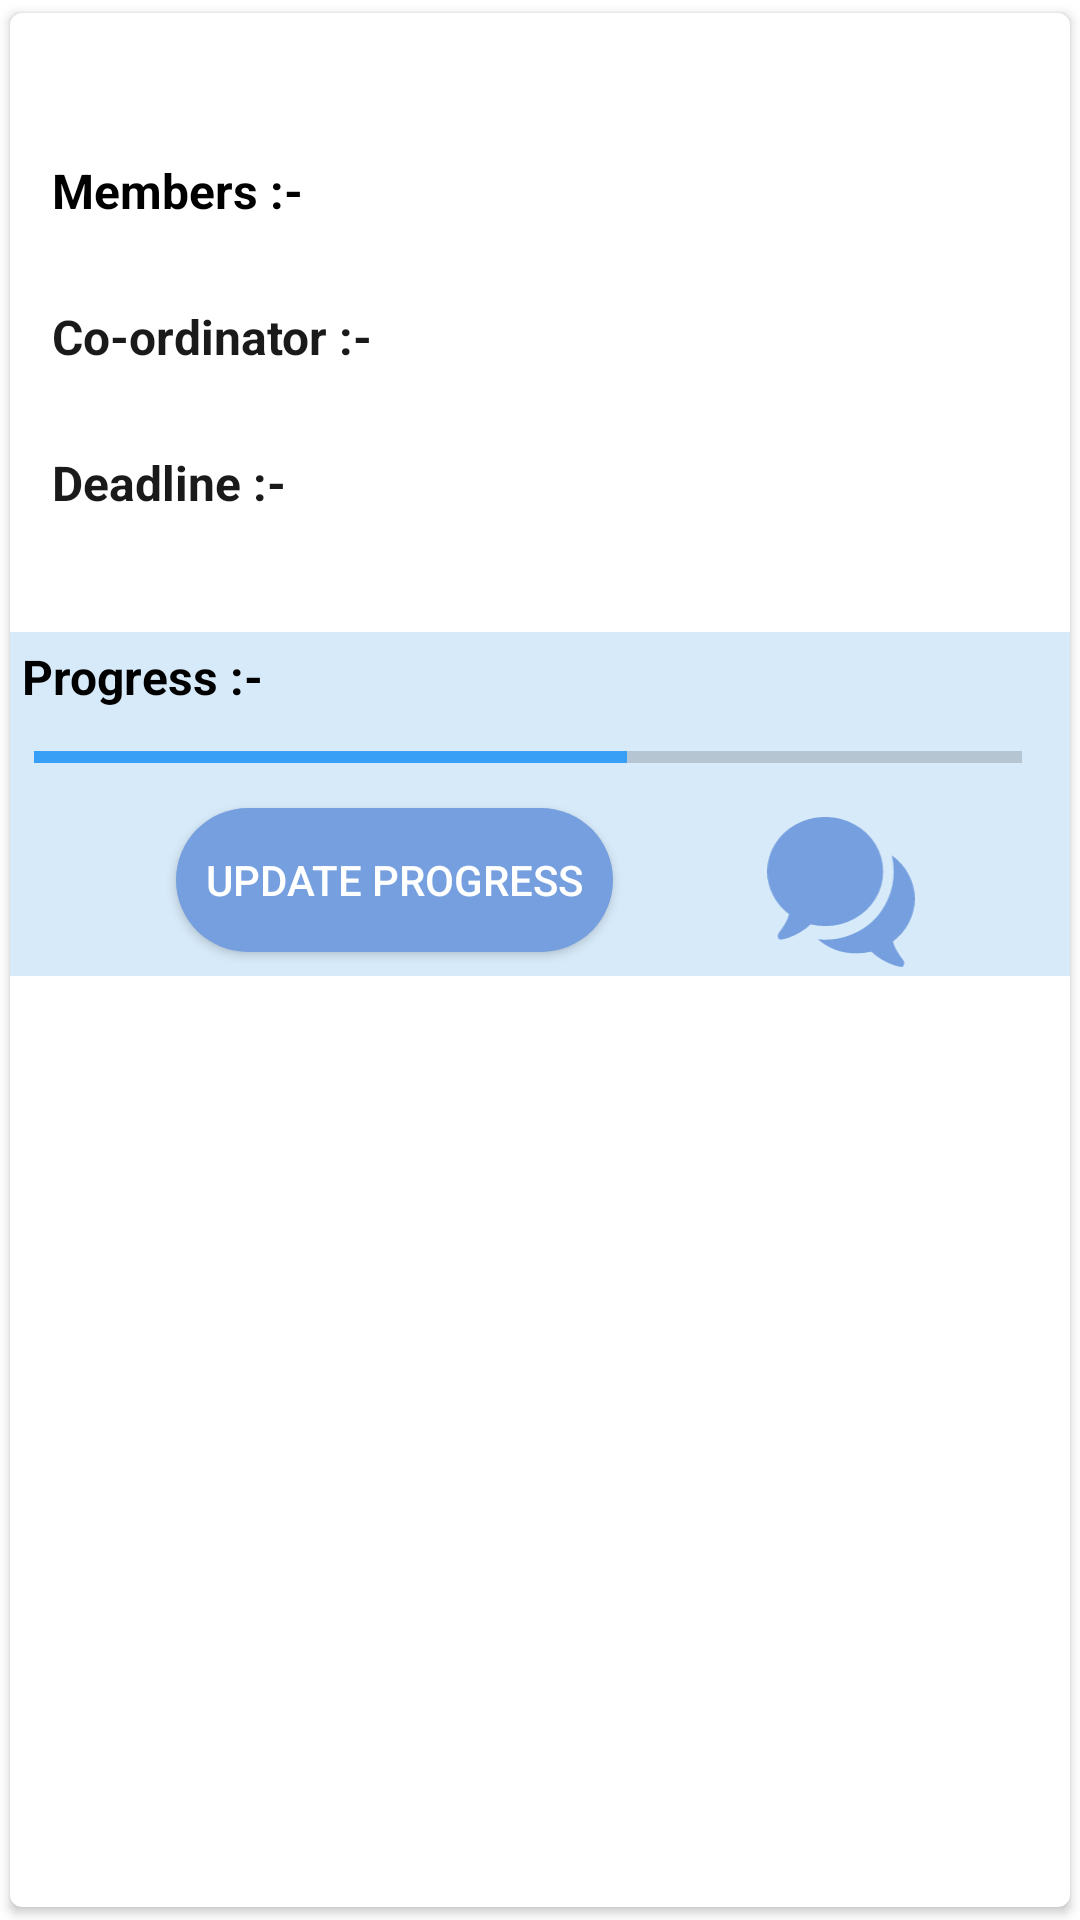

Layout XML and referenced resources for this Android screen:
<!-- AndroidManifest.xml: application theme AppTheme -->
<!-- res/layout/cell_project.xml -->
<?xml version="1.0" encoding="utf-8"?>
<androidx.cardview.widget.CardView xmlns:android="http://schemas.android.com/apk/res/android"
    xmlns:app="http://schemas.android.com/apk/res-auto"
    xmlns:tools="http://schemas.android.com/tools"
    android:layout_width="match_parent"
    android:layout_height="wrap_content"
    android:layout_marginStart="@dimen/padding_12_dp"
    android:layout_marginTop="@dimen/padding_8_dp"
    android:layout_marginEnd="@dimen/padding_12_dp"
    android:elevation="@dimen/padding_4_dp"
    app:cardCornerRadius="@dimen/padding_4_dp"
    app:cardUseCompatPadding="true">

    <androidx.constraintlayout.widget.ConstraintLayout
        android:layout_width="match_parent"
        android:layout_height="wrap_content">

        <androidx.constraintlayout.widget.ConstraintLayout
            android:id="@+id/companyDetailsHolder"
            android:layout_width="0dp"
            android:layout_height="wrap_content"
            android:layout_marginStart="@dimen/padding_medium"
            android:layout_marginTop="@dimen/padding_medium"
            android:layout_marginEnd="@dimen/padding_medium"
            app:layout_constraintEnd_toEndOf="parent"
            app:layout_constraintStart_toStartOf="parent"
            app:layout_constraintTop_toTopOf="parent">

            <TextView
                android:id="@+id/tvRvProjectName"
                style="@style/Text.Primary.Bold"
                android:layout_width="match_parent"
                android:layout_height="wrap_content"
                android:alpha="0.96"
                android:gravity="center"
                android:textColor="@color/black"
                android:textSize="@dimen/font_medium_large"
                app:layout_constraintHorizontal_weight="1"
                app:layout_constraintStart_toStartOf="parent"
                app:layout_constraintTop_toTopOf="parent"
                tools:ignore="MissingPrefix"
                tools:text="Student Final Year Management"
                tools:textStyle="bold" />

            <TextView
                android:id="@+id/tvRvMembersLabel"
                style="@style/Text.Primary.Bold"
                android:layout_width="wrap_content"
                android:layout_height="wrap_content"
                android:layout_marginStart="@dimen/padding_micro"
                android:layout_marginTop="@dimen/padding_14_dp"
                android:text="@string/member_label"
                android:textSize="@dimen/font_normal"
                app:layout_constraintStart_toStartOf="parent"
                app:layout_constraintTop_toBottomOf="@id/tvRvProjectName"
                tools:ignore="MissingPrefix"
                tools:textStyle="bold" />

            <TextView
                android:id="@+id/tvRvMembers"
                fontPath="fonts/Lato.ttf"
                android:layout_width="wrap_content"
                android:layout_height="wrap_content"
                android:layout_marginStart="@dimen/padding_big"
                android:layout_marginTop="@dimen/padding_micro"
                android:alpha="0.80"
                android:textColor="@color/black"
                android:textSize="@dimen/font_medium_small"
                app:layout_constraintStart_toStartOf="parent"
                app:layout_constraintTop_toBottomOf="@id/tvRvMembersLabel"
                tools:ignore="MissingPrefix"
                tools:text="@string/dummy_member" />

            <TextView
                android:id="@+id/tvRvCoordinatorLabel"
                style="@style/Text.Primary.Bold"
                android:layout_width="wrap_content"
                android:layout_height="wrap_content"
                android:layout_marginStart="@dimen/padding_micro"
                android:layout_marginTop="@dimen/padding_micro"
                android:alpha="0.90"
                android:text="@string/coordinator_label"
                android:textColor="@color/black"
                android:textSize="@dimen/font_normal"
                app:layout_constraintStart_toStartOf="parent"
                app:layout_constraintTop_toBottomOf="@id/tvRvMembers" />

            <TextView
                android:id="@+id/tvRvCoordinatorName"
                fontPath="fonts/Lato.ttf"
                android:layout_width="wrap_content"
                android:layout_height="wrap_content"
                android:layout_marginStart="@dimen/padding_big"
                android:layout_marginTop="@dimen/padding_micro"
                android:alpha="0.80"
                android:textColor="@color/black"
                android:textSize="@dimen/font_medium_small"
                app:layout_constraintStart_toStartOf="parent"
                app:layout_constraintTop_toBottomOf="@id/tvRvCoordinatorLabel"
                tools:ignore="MissingPrefix"
                tools:text="Aditya Tyagi" />

            <TextView
                android:id="@+id/tvRvDeadlineLabel"
                style="@style/Text.Primary.Bold"
                android:layout_width="wrap_content"
                android:layout_height="wrap_content"
                android:layout_marginStart="@dimen/padding_micro"
                android:layout_marginTop="@dimen/padding_micro"
                android:alpha="0.90"
                android:text="@string/deadline_label"
                android:textColor="@color/black"
                android:textSize="@dimen/font_normal"
                app:layout_constraintStart_toStartOf="parent"
                app:layout_constraintTop_toBottomOf="@id/tvRvCoordinatorName" />

            <TextView
                android:id="@+id/tvRvDeadline"
                fontPath="fonts/Lato.ttf"
                android:layout_width="wrap_content"
                android:layout_height="wrap_content"
                android:layout_marginStart="@dimen/padding_big"
                android:layout_marginTop="@dimen/padding_micro"
                android:alpha="0.80"
                android:textColor="@color/black"
                android:textSize="@dimen/font_medium_small"
                app:layout_constraintStart_toStartOf="parent"
                app:layout_constraintTop_toBottomOf="@id/tvRvDeadlineLabel"
                tools:ignore="MissingPrefix"
                tools:text="@string/dummy_deadline" />

            <ImageView
                android:id="@+id/tutorPhotoIv"
                android:layout_width="100dp"
                android:layout_height="100dp"
                android:layout_marginEnd="@dimen/padding_big"
                android:src="@drawable/ic_project"
                app:layout_constraintBottom_toBottomOf="parent"
                app:layout_constraintEnd_toEndOf="parent"
                app:layout_constraintTop_toBottomOf="@id/tvRvProjectName"
                tools:ignore="ContentDescription" />

        </androidx.constraintlayout.widget.ConstraintLayout>

        <androidx.constraintlayout.widget.ConstraintLayout
            android:id="@+id/progressDetailsHolder"
            android:layout_width="0dp"
            android:layout_height="wrap_content"
            android:layout_marginTop="@dimen/padding_normal"
            android:background="@color/physics_live_class_color"
            app:layout_constraintBottom_toBottomOf="parent"
            app:layout_constraintEnd_toEndOf="parent"
            app:layout_constraintStart_toStartOf="parent"
            app:layout_constraintTop_toBottomOf="@id/companyDetailsHolder"
            tools:layout_height="wrap_content">

            <TextView
                android:id="@+id/tvRvProgressLabel"
                style="@style/Text.Primary.Bold"
                android:layout_width="0dp"
                android:layout_height="wrap_content"
                android:layout_marginStart="@dimen/padding_micro"
                android:layout_marginTop="@dimen/padding_micro"
                android:text="@string/progress_label"
                app:layout_constraintEnd_toEndOf="parent"
                app:layout_constraintStart_toStartOf="parent"
                app:layout_constraintTop_toTopOf="parent" />

            <androidx.core.widget.ContentLoadingProgressBar
                android:id="@+id/projectRvProgress"
                style="@style/Widget.AppCompat.ProgressBar.Horizontal"
                android:layout_width="0dp"
                android:layout_height="wrap_content"
                android:layout_margin="@dimen/padding_micro"
                android:padding="@dimen/padding_micro"
                android:progress="60"
                android:progressTint="@color/collect_blue"
                app:layout_constraintEnd_toStartOf="@id/tvRvProgressValue"
                app:layout_constraintStart_toStartOf="parent"
                app:layout_constraintTop_toBottomOf="@id/tvRvProgressLabel" />

            <TextView
                android:id="@+id/tvRvProgressValue"
                style="@style/Text.Primary"
                android:layout_width="wrap_content"
                android:layout_height="wrap_content"
                android:layout_marginEnd="@dimen/padding_small"
                android:textColor="@color/collect_blue"
                app:layout_constraintBottom_toBottomOf="@id/projectRvProgress"
                app:layout_constraintEnd_toEndOf="parent"
                app:layout_constraintTop_toBottomOf="@id/tvRvProgressLabel"
                tools:text="60%" />

            <androidx.appcompat.widget.AppCompatButton
                android:id="@+id/btnUpdateProgress"
                android:layout_width="wrap_content"
                android:layout_height="wrap_content"
                android:layout_marginTop="@dimen/padding_small"
                android:layout_marginStart="@dimen/padding_micro"
                android:layout_marginBottom="@dimen/padding_small"
                android:background="@drawable/bg_rounded_progress"
                android:paddingStart="@dimen/padding_medium"
                android:paddingEnd="@dimen/padding_medium"
                android:text="@string/update_progress"
                android:textColor="@color/white"
                app:layout_constraintEnd_toStartOf="@id/ivChat"
                app:layout_constraintBottom_toBottomOf="parent"
                app:layout_constraintStart_toStartOf="parent"
                app:layout_constraintTop_toBottomOf="@id/tvRvProgressValue" />

            <ImageView
                android:id="@+id/ivChat"
                android:layout_width="50dp"
                android:layout_height="50dp"
                android:tint="@color/sub_exam_selected"
                android:src="@drawable/ic_chat_icon"
                android:layout_marginTop="@dimen/padding_small"
                app:layout_constraintStart_toEndOf="@id/btnUpdateProgress"
                app:layout_constraintBottom_toBottomOf="parent"
                app:layout_constraintEnd_toEndOf="parent"
                app:layout_constraintTop_toBottomOf="@id/tvRvProgressValue" />
        </androidx.constraintlayout.widget.ConstraintLayout>

    </androidx.constraintlayout.widget.ConstraintLayout>

</androidx.cardview.widget.CardView>
<!-- resources referenced by this layout -->
<resources>
  <color name="black">#000000</color>
  <color name="collect_blue">#389FF6</color>
  <color name="physics_live_class_color">#2A1080D7</color>
  <color name="sub_exam_selected">#759FDF</color>
  <color name="white">#ffffff</color>
  <dimen name="font_medium_large">18sp</dimen>
  <dimen name="font_medium_small">14sp</dimen>
  <dimen name="font_normal">16sp</dimen>
  <dimen name="padding_12_dp">12dp</dimen>
  <dimen name="padding_14_dp">14dp</dimen>
  <dimen name="padding_4_dp">4dp</dimen>
  <dimen name="padding_8_dp">8dp</dimen>
  <dimen name="padding_big">24dp</dimen>
  <dimen name="padding_medium">10dp</dimen>
  <dimen name="padding_micro">4dp</dimen>
  <dimen name="padding_normal">16dp</dimen>
  <dimen name="padding_small">8dp</dimen>
  <!-- drawable bg_rounded_progress (drawable) -->
  <?xml version="1.0" encoding="utf-8"?>
  <shape xmlns:android="http://schemas.android.com/apk/res/android">
      <solid android:color="@color/sub_exam_selected" />
      <corners android:radius="@dimen/rounded_corner_radius" />
      <padding
          android:bottom="0dp"
          android:left="0dp"
          android:right="0dp"
          android:top="0dp" />
  </shape>
  <!-- drawable ic_chat_icon: vector/xml drawable (drawable, 2042 chars, omitted) -->
  <string name="coordinator_label">Co-ordinator :- </string>
  <string name="deadline_label">Deadline :- </string>
  <string name="dummy_deadline">25,March 2020</string>
  <string name="dummy_member">1. Mehul Tyagi \n2. Aakansha \n3. Siddharth</string>
  <string name="member_label">Members :- </string>
  <string name="progress_label">Progress :- </string>
  <string name="update_progress">Update Progress</string>
  <style name="Text.Primary">
          <item name="android:textColor">@color/color_text_primary</item>
          <item name="fontPath">fonts/Lato.ttf</item>
      </style>
  <style name="Text.Primary.Bold">
          <item name="android:textStyle">bold</item>
          <item name="fontPath">fonts/Lato-Medium.ttf</item>
      </style>
  <style name="AppTheme" parent="Theme.MaterialComponents.Light.DarkActionBar">
          
          <item name="colorPrimary">@color/colorPrimary</item>
          <item name="colorPrimaryDark">@color/colorPrimaryDark</item>
          <item name="colorAccent">@color/colorAccent</item>
          <item name="android:windowDisablePreview">true</item>
  
      </style>
  <dimen name="rounded_corner_radius">26dp</dimen>
  <color name="color_text_primary">@color/black</color>
  <color name="colorPrimary">#3378E1</color>
  <color name="colorPrimaryDark">#124F9E</color>
  <color name="colorAccent">@color/colorPrimary</color>
</resources>
